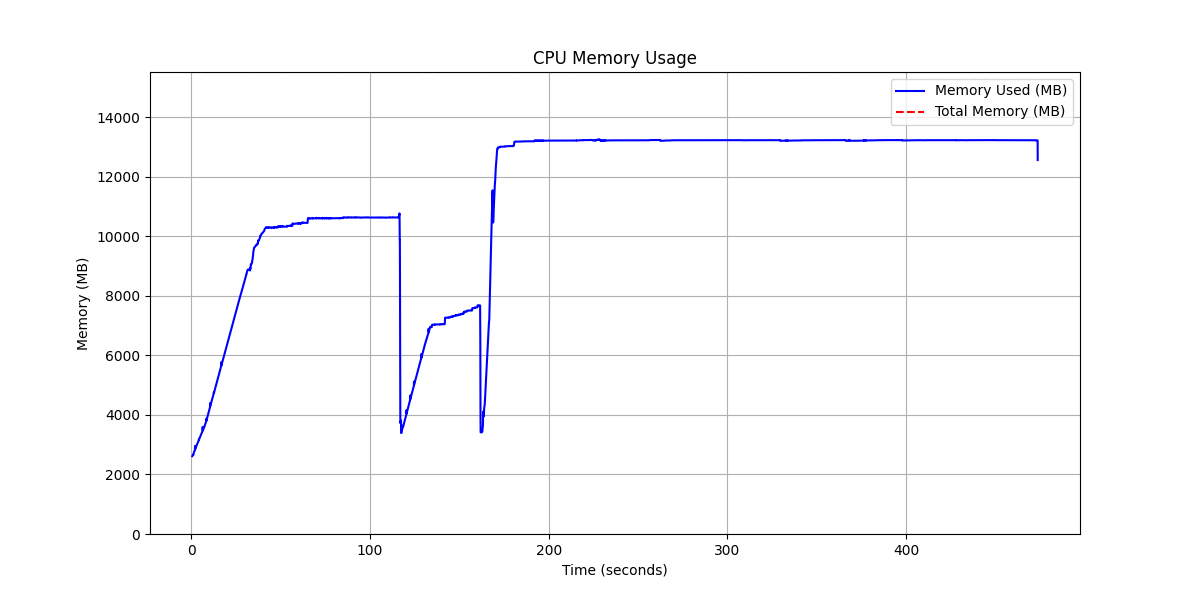

Data behind this chart, as committed beside it:
timestamp, memory_used_mb_cpu, memory_total_mb_cpu, utilization_pct_cpu
0.5015, 2614, 15514, 16.85
0.677, 2639, 15514, 17.01
0.7603, 2646, 15514, 17.06
0.8353, 2648, 15514, 17.07
0.8942, 2660, 15514, 17.15
0.9523, 2660, 15514, 17.15
1.01, 2654, 15514, 17.11
1.068, 2656, 15514, 17.12
1.124, 2655, 15514, 17.11
1.18, 2667, 15514, 17.19
1.236, 2705, 15514, 17.44
1.295, 2718, 15514, 17.52
1.363, 2728, 15514, 17.58
1.425, 2738, 15514, 17.65
1.493, 2747, 15514, 17.71
1.556, 2759, 15514, 17.78
1.615, 2768, 15514, 17.84
1.672, 2774, 15514, 17.88
1.732, 2783, 15514, 17.94
1.795, 2794, 15514, 18.01
1.859, 2803, 15514, 18.07
1.919, 2812, 15514, 18.13
1.976, 2821, 15514, 18.18
2.035, 2957, 15514, 19.06
2.093, 2902, 15514, 18.71
2.154, 2849, 15514, 18.36
2.213, 2857, 15514, 18.42
2.27, 2870, 15514, 18.5
2.333, 2879, 15514, 18.56
2.396, 2891, 15514, 18.63
2.469, 2904, 15514, 18.72
2.535, 2912, 15514, 18.77
2.601, 2920, 15514, 18.82
2.666, 2932, 15514, 18.9
2.729, 2938, 15514, 18.94
2.794, 2950, 15514, 19.02
2.86, 2959, 15514, 19.07
2.928, 2968, 15514, 19.13
2.991, 2974, 15514, 19.17
3.053, 2986, 15514, 19.25
3.111, 2996, 15514, 19.31
3.174, 3008, 15514, 19.39
3.239, 3019, 15514, 19.46
3.309, 3031, 15514, 19.54
3.375, 3037, 15514, 19.58
3.445, 3046, 15514, 19.63
3.506, 3055, 15514, 19.69
3.566, 3063, 15514, 19.74
3.626, 3071, 15514, 19.8
3.682, 3083, 15514, 19.87
3.739, 3093, 15514, 19.94
3.797, 3100, 15514, 19.98
3.854, 3108, 15514, 20.03
3.911, 3116, 15514, 20.09
3.969, 3124, 15514, 20.14
4.028, 3133, 15514, 20.19
4.086, 3144, 15514, 20.27
4.143, 3154, 15514, 20.33
4.202, 3191, 15514, 20.57
4.261, 3168, 15514, 20.42
... 8,005 more rows
